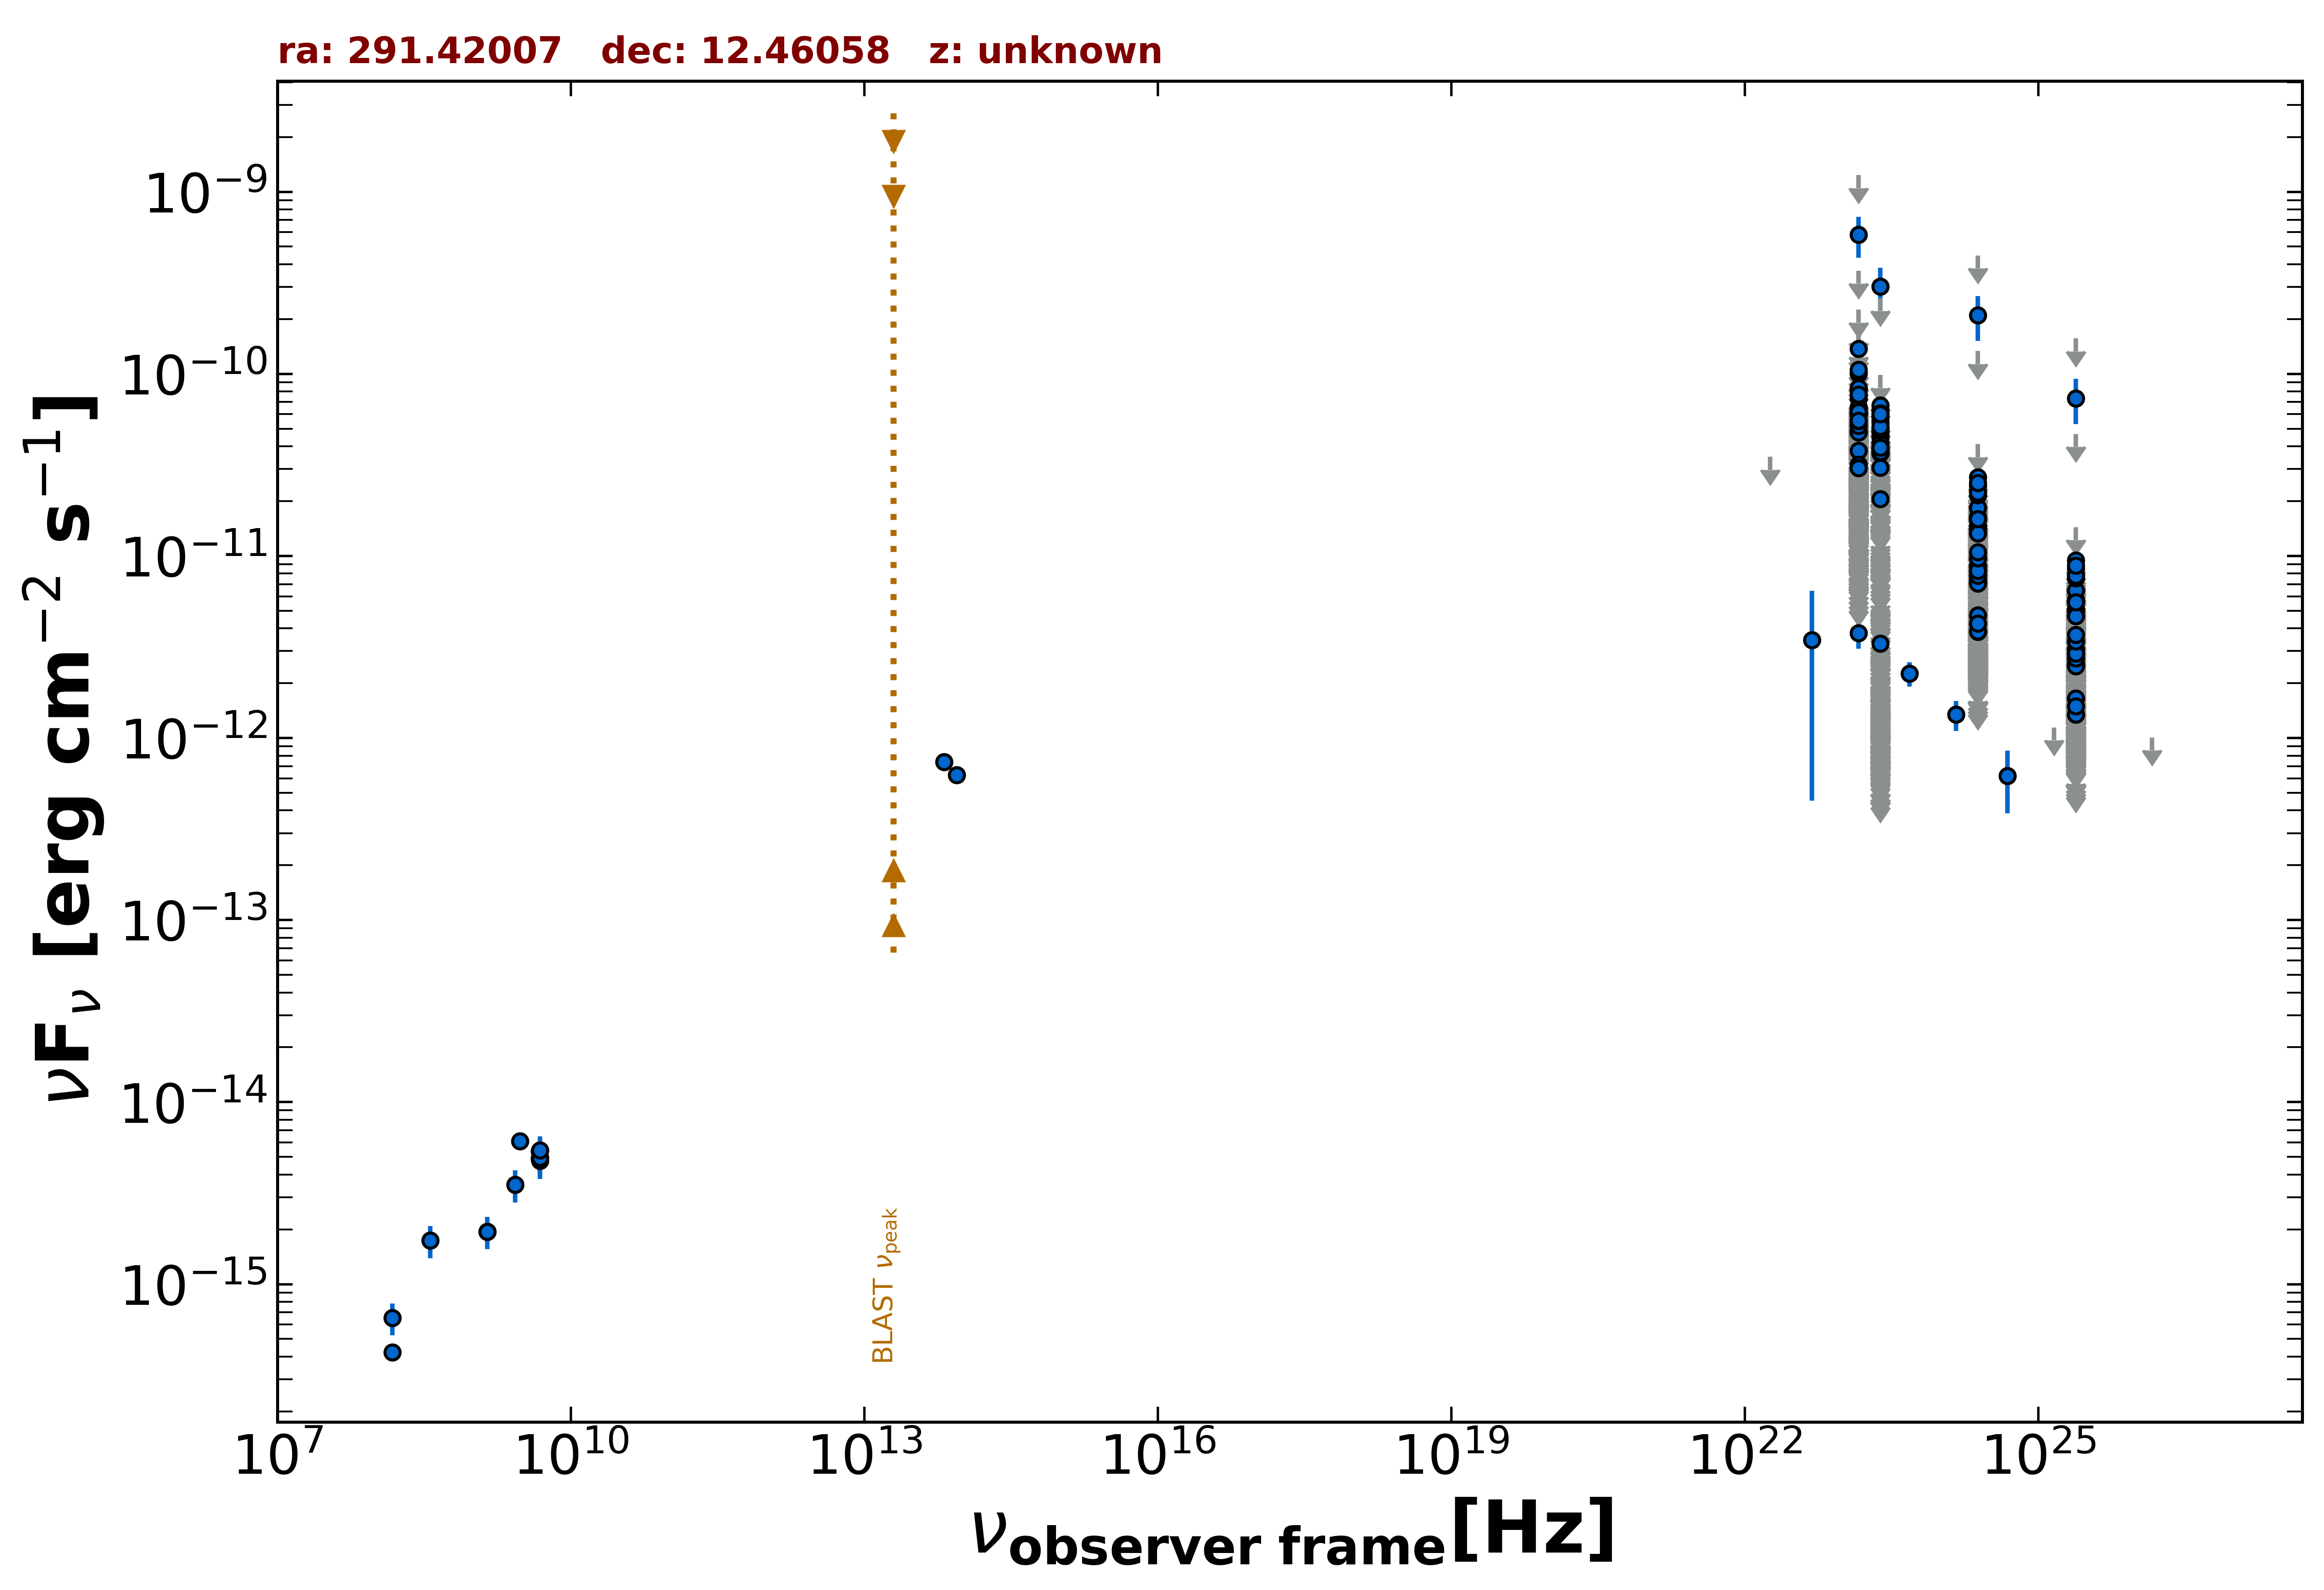

Data behind this chart, as committed beside it:
freq., flux, err_flux, MJD_start, MJD_end, flag, catalog, reference
1.400e+09, 1.945e-15, 5.850e-17, 55000, 55000, , NVSS, Condon et al. 1998  AJ  115  1693
3.000e+09, 6.087e-15, 1.750e-17, 55000, 55000, , VLASSQL, Gordon et al. 2021  ApJS  255  30
1.500e+08, 4.228e-16, 4.425e-17, 55000, 55000, , TGSS150, Intema et al. 2017  A&A  598  A781
4.800e+09, 5.376e-15, 5.280e-16, 55000, 55000, , GB6, Gregory et al. 1996  ApJS  103  427
4.800e+09, 4.896e-15, 7.200e-16, 55000, 55000, , GB87, Gregory et al. 1992  VizieR  VIII/14/j20…
8.817e+13, 6.263e-13, 4.200e-15, 55000, 55000, , UNWISE, Schlafly et al. 2019  ApJS  240  30
6.517e+13, 7.380e-13, 5.150e-15, 55000, 55000, , UNWISE, Schlafly et al. 2019  ApJS  240  30
2.418e+23, 3.300e-12, 3.335e-13, 55000, 55000, , 4FGL-DR3, The Fermi-LAT Collaboration 2022  arXiv:…
1.813e+22, 3.503e-11, 0.000e+00, 55000, 55000, UL, 4FGL-DR3, The Fermi-LAT Collaboration 2022  arXiv:…
4.835e+22, 3.447e-12, 2.994e-12, 55000, 55000, , 4FGL-DR3, The Fermi-LAT Collaboration 2022  arXiv:…
1.451e+23, 3.778e-12, 6.935e-13, 55000, 55000, , 4FGL-DR3, The Fermi-LAT Collaboration 2022  arXiv:…
4.835e+23, 2.258e-12, 3.420e-13, 55000, 55000, , 4FGL-DR3, The Fermi-LAT Collaboration 2022  arXiv:…
1.451e+24, 1.343e-12, 2.515e-13, 55000, 55000, , 4FGL-DR3, The Fermi-LAT Collaboration 2022  arXiv:…
4.835e+24, 6.187e-13, 2.332e-13, 55000, 55000, , 4FGL-DR3, The Fermi-LAT Collaboration 2022  arXiv:…
1.451e+25, 1.143e-12, 0.000e+00, 55000, 55000, UL, 4FGL-DR3, The Fermi-LAT Collaboration 2022  arXiv:…
1.451e+26, 1.006e-12, 0.000e+00, 55000, 55000, UL, 4FGL-DR3, The Fermi-LAT Collaboration 2022  arXiv:…
2.418e+23, 3.664e-11, 8.865e-12, 57391, 57398, , FMonLC, Fermi LAT Aperture LC analysis
1.451e+23, 6.063e-11, 1.447e-11, 57391, 57398, , FMonLC, Fermi LAT Aperture LC analysis
2.418e+24, 2.704e-11, 5.485e-12, 57391, 57398, , FMonLC, Fermi LAT Aperture LC analysis
2.418e+25, 9.477e-12, 1.923e-12, 57391, 57398, , FMonLC, Fermi LAT Aperture LC analysis
2.418e+23, 1.267e-12, 0.000e+00, 57398, 57405, UL, FMonLC, Fermi LAT Aperture LC analysis
1.451e+23, 2.519e-11, 0.000e+00, 57398, 57405, UL, FMonLC, Fermi LAT Aperture LC analysis
2.418e+24, 3.928e-12, 0.000e+00, 57398, 57405, UL, FMonLC, Fermi LAT Aperture LC analysis
2.418e+25, 1.377e-12, 0.000e+00, 57398, 57405, UL, FMonLC, Fermi LAT Aperture LC analysis
2.418e+23, 1.116e-11, 0.000e+00, 57405, 57412, UL, FMonLC, Fermi LAT Aperture LC analysis
1.451e+23, 4.391e-11, 0.000e+00, 57405, 57412, UL, FMonLC, Fermi LAT Aperture LC analysis
2.418e+24, 1.934e-11, 0.000e+00, 57405, 57412, UL, FMonLC, Fermi LAT Aperture LC analysis
2.418e+25, 6.777e-12, 0.000e+00, 57405, 57412, UL, FMonLC, Fermi LAT Aperture LC analysis
2.418e+23, 2.052e-11, 7.250e-12, 57412, 57419, , FMonLC, Fermi LAT Aperture LC analysis
1.451e+23, 6.123e-11, 2.013e-11, 57412, 57419, , FMonLC, Fermi LAT Aperture LC analysis
2.418e+24, 2.237e-11, 4.160e-12, 57412, 57419, , FMonLC, Fermi LAT Aperture LC analysis
2.418e+25, 7.839e-12, 1.459e-12, 57412, 57419, , FMonLC, Fermi LAT Aperture LC analysis
2.418e+23, 1.070e-12, 0.000e+00, 57419, 57426, UL, FMonLC, Fermi LAT Aperture LC analysis
1.451e+23, 4.495e-11, 0.000e+00, 57419, 57426, UL, FMonLC, Fermi LAT Aperture LC analysis
2.418e+24, 3.121e-12, 0.000e+00, 57419, 57426, UL, FMonLC, Fermi LAT Aperture LC analysis
2.418e+25, 1.094e-12, 0.000e+00, 57419, 57426, UL, FMonLC, Fermi LAT Aperture LC analysis
2.418e+23, 1.055e-12, 0.000e+00, 57426, 57433, UL, FMonLC, Fermi LAT Aperture LC analysis
1.451e+23, 4.675e-11, 0.000e+00, 57426, 57433, UL, FMonLC, Fermi LAT Aperture LC analysis
2.418e+24, 2.683e-12, 0.000e+00, 57426, 57433, UL, FMonLC, Fermi LAT Aperture LC analysis
2.418e+25, 9.403e-13, 0.000e+00, 57426, 57433, UL, FMonLC, Fermi LAT Aperture LC analysis
2.418e+23, 2.123e-11, 0.000e+00, 57433, 57440, UL, FMonLC, Fermi LAT Aperture LC analysis
1.451e+23, 5.178e-11, 0.000e+00, 57433, 57440, UL, FMonLC, Fermi LAT Aperture LC analysis
2.418e+24, 1.437e-11, 0.000e+00, 57433, 57440, UL, FMonLC, Fermi LAT Aperture LC analysis
2.418e+25, 5.037e-12, 0.000e+00, 57433, 57440, UL, FMonLC, Fermi LAT Aperture LC analysis
2.418e+23, 1.781e-12, 0.000e+00, 57440, 57447, UL, FMonLC, Fermi LAT Aperture LC analysis
1.451e+23, 2.216e-11, 0.000e+00, 57440, 57447, UL, FMonLC, Fermi LAT Aperture LC analysis
2.418e+24, 6.267e-12, 0.000e+00, 57440, 57447, UL, FMonLC, Fermi LAT Aperture LC analysis
2.418e+25, 2.196e-12, 0.000e+00, 57440, 57447, UL, FMonLC, Fermi LAT Aperture LC analysis
2.418e+23, 2.813e-12, 0.000e+00, 57447, 57454, UL, FMonLC, Fermi LAT Aperture LC analysis
1.451e+23, 2.802e-11, 0.000e+00, 57447, 57454, UL, FMonLC, Fermi LAT Aperture LC analysis
2.418e+24, 5.982e-12, 0.000e+00, 57447, 57454, UL, FMonLC, Fermi LAT Aperture LC analysis
2.418e+25, 2.096e-12, 0.000e+00, 57447, 57454, UL, FMonLC, Fermi LAT Aperture LC analysis
2.418e+23, 3.083e-11, 0.000e+00, 57454, 57461, UL, FMonLC, Fermi LAT Aperture LC analysis
1.451e+23, 3.453e-11, 0.000e+00, 57454, 57461, UL, FMonLC, Fermi LAT Aperture LC analysis
2.418e+24, 8.174e-12, 0.000e+00, 57454, 57461, UL, FMonLC, Fermi LAT Aperture LC analysis
2.418e+25, 2.864e-12, 0.000e+00, 57454, 57461, UL, FMonLC, Fermi LAT Aperture LC analysis
2.418e+23, 1.902e-11, 0.000e+00, 57461, 57468, UL, FMonLC, Fermi LAT Aperture LC analysis
1.451e+23, 2.982e-11, 0.000e+00, 57461, 57468, UL, FMonLC, Fermi LAT Aperture LC analysis
2.418e+24, 9.287e-12, 0.000e+00, 57461, 57468, UL, FMonLC, Fermi LAT Aperture LC analysis
2.418e+25, 3.254e-12, 0.000e+00, 57461, 57468, UL, FMonLC, Fermi LAT Aperture LC analysis
... 1,563 more rows
